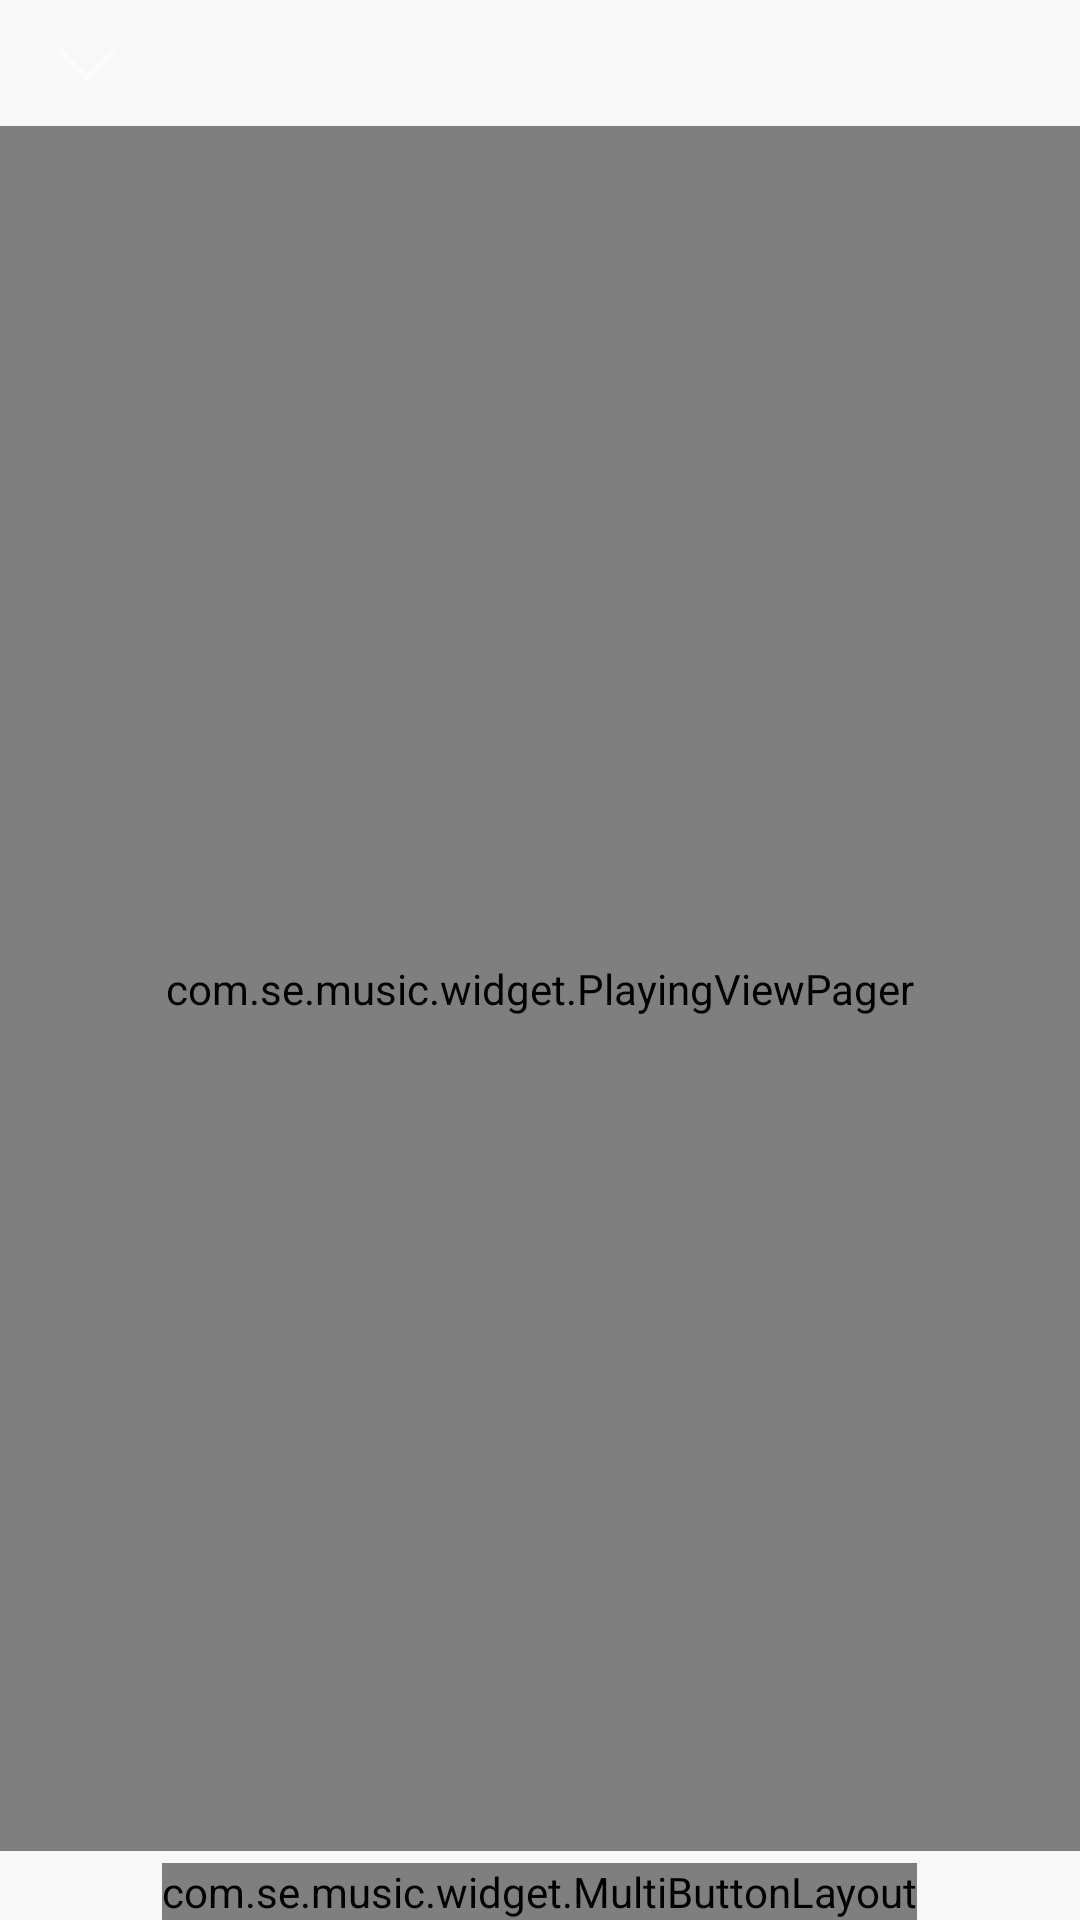

This screen was rendered from an Android layout file. Write that file and the resources it references.
<!-- AndroidManifest.xml: application theme AppTheme -->
<!-- res/layout/scene_playing_main.xml -->
<?xml version="1.0" encoding="utf-8"?>
<LinearLayout xmlns:android="http://schemas.android.com/apk/res/android"
    xmlns:app="http://schemas.android.com/apk/res-auto"
    xmlns:tools="http://schemas.android.com/tools"
    android:layout_width="match_parent"
    android:layout_height="match_parent"
    android:orientation="vertical">

    <androidx.appcompat.widget.Toolbar
        android:id="@+id/playing_toolbar"
        android:layout_width="match_parent"
        android:layout_height="@dimen/tool_bar_height"
        android:theme="@style/toolbarStyle.Transparent"
        app:navigationIcon="@drawable/player_btn_close_normal">

        <TextView
            android:id="@+id/playing_song_title"
            android:layout_width="wrap_content"
            android:layout_height="wrap_content"
            android:layout_gravity="center"
            android:ellipsize="end"
            android:gravity="center"
            android:maxLines="1"
            android:textColor="@color/white"
            android:textSize="18sp" />
    </androidx.appcompat.widget.Toolbar>

    <com.se.music.widget.PlayingViewPager
        android:id="@+id/content_view_pager"
        android:layout_width="match_parent"
        android:layout_height="0dp"
        android:layout_weight="1"
        tools:background="@android:color/holo_blue_bright" />

    <com.se.music.widget.MultiButtonLayout
        android:id="@+id/playing_select_radio"
        android:layout_width="wrap_content"
        android:layout_height="wrap_content"
        android:layout_gravity="center_horizontal"
        android:layout_marginTop="4dp"
        android:orientation="horizontal"
        app:buttonMarginLeft="2.5dp"
        app:buttonMarginRight="2.5dp"
        app:button_count="3"
        app:button_radius="3dp"
        app:button_selected_color="@color/white"
        app:button_solid="@color/gray" />
</LinearLayout>
<!-- resources referenced by this layout -->
<resources>
  <color name="gray">#FF999999</color>
  <color name="white">#ffffff</color>
  <dimen name="tool_bar_height">42dp</dimen>
  <!-- drawable player_btn_close_normal: png bitmap (drawable-xhdpi, 234 bytes) -->
  <style name="toolbarStyle.Transparent" parent="Widget.AppCompat.Toolbar">
          <item name="android:minHeight">@dimen/tool_bar_height</item>
          <item name="contentInsetStart">0dp</item>
          <item name="contentInsetStartWithNavigation">0dp</item>
          <item name="android:elevation">0dp</item>
      </style>
  <style name="AppTheme" parent="AppBaseTheme" />
  <style name="AppBaseTheme" parent="Theme.AppCompat.Light.NoActionBar">
          <item name="android:windowContentOverlay">@null</item>
          <item name="android:textAllCaps">false</item>
          <item name="android:windowActionBar">false</item>
          <item name="colorControlNormal">@color/white</item>
          <item name="colorPrimary">@color/colorPrimary</item>
          <item name="colorPrimaryDark">@color/colorPrimary</item>
          <item name="colorAccent">@color/colorAccent</item>
          <item name="android:windowBackground">@color/color_bg</item>
      </style>
  <color name="colorPrimary">#31C27C</color>
  <color name="colorAccent">#FF4081</color>
  <color name="color_bg">#FFF8F8F8</color>
</resources>
